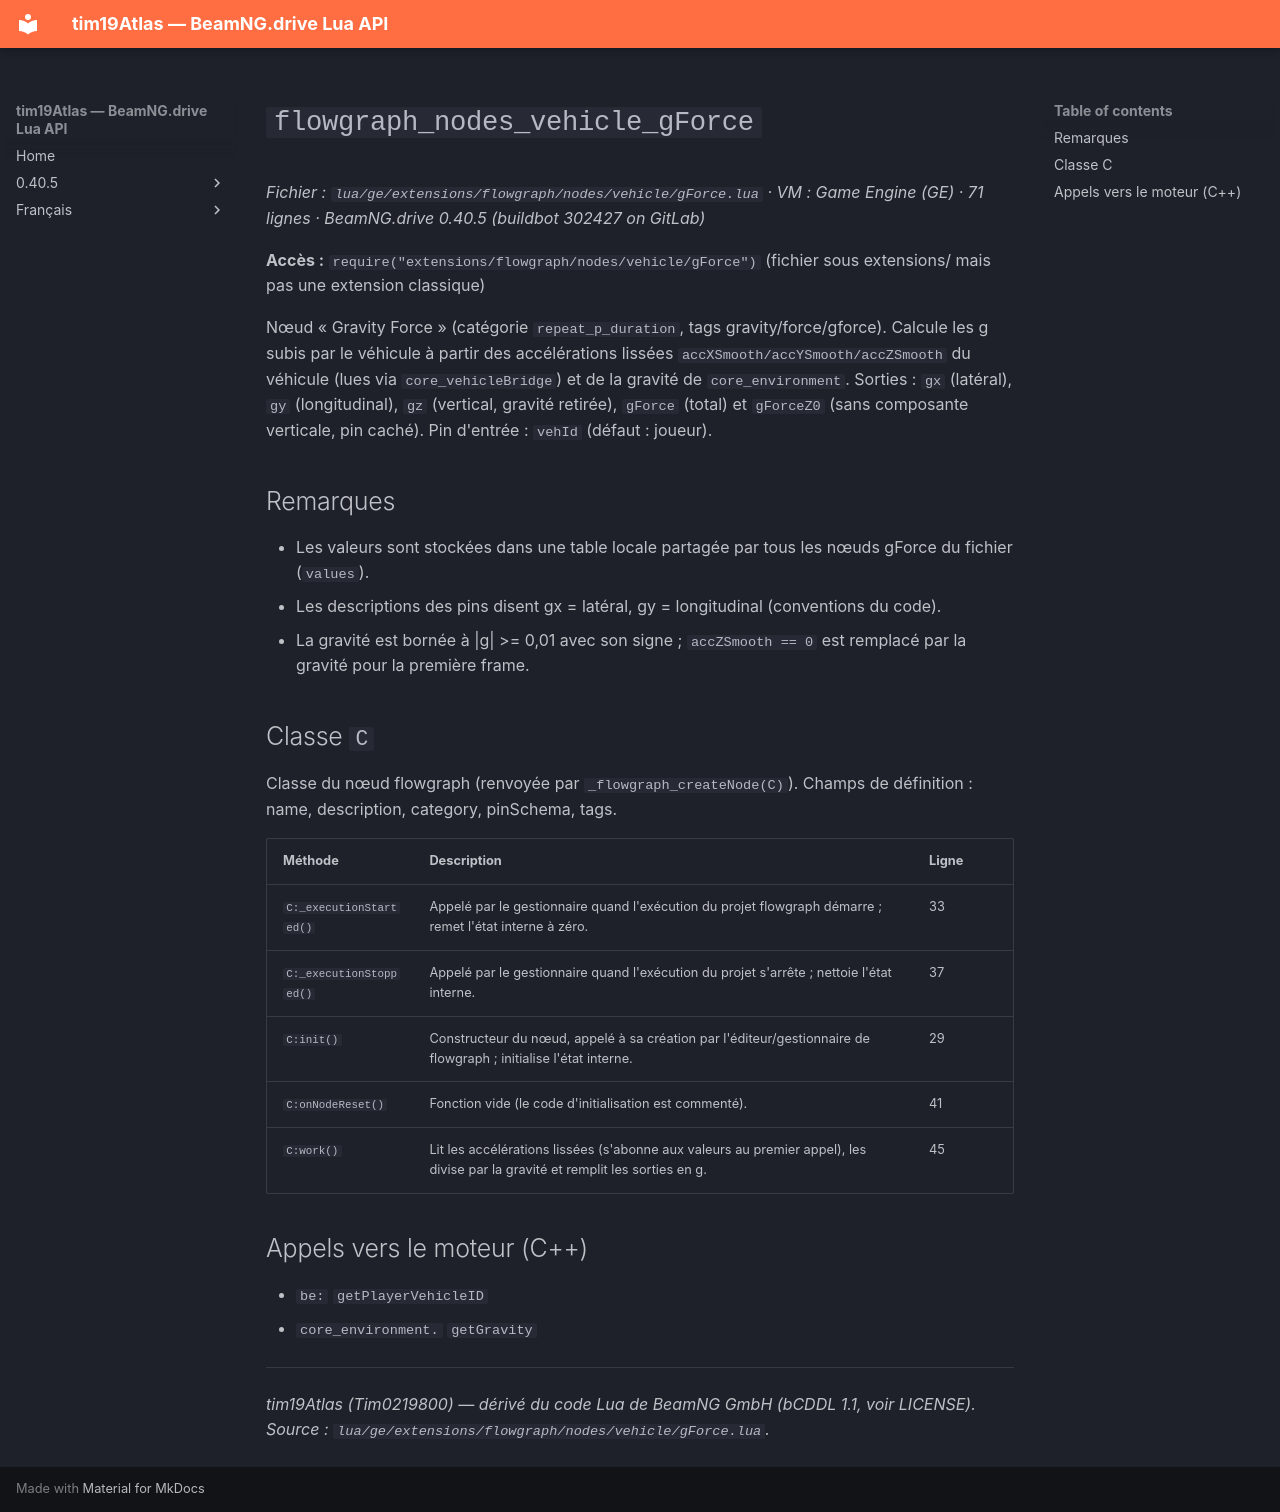

repository: Tim0219800/beamng-lua-atlas · page: fr/0.40.5/ge/extensions/flowgraph/nodes/vehicle/gForce.html · generator: mkdocs

# `flowgraph_nodes_vehicle_gForce`

*Fichier : `lua/ge/extensions/flowgraph/nodes/vehicle/gForce.lua` · VM : Game Engine (GE) · 71 lignes · BeamNG.drive 0.40.5 (buildbot 302427 on GitLab)*

**Accès :** `require("extensions/flowgraph/nodes/vehicle/gForce")` (fichier sous extensions/ mais pas une extension classique)

Nœud « Gravity Force » (catégorie `repeat_p_duration`, tags gravity/force/gforce). Calcule les g subis par le véhicule à partir des accélérations lissées `accXSmooth/accYSmooth/accZSmooth` du véhicule (lues via `core_vehicleBridge`) et de la gravité de `core_environment`. Sorties : `gx` (latéral), `gy` (longitudinal), `gz` (vertical, gravité retirée), `gForce` (total) et `gForceZ0` (sans composante verticale, pin caché). Pin d'entrée : `vehId` (défaut : joueur).

## Remarques

- Les valeurs sont stockées dans une table locale partagée par tous les nœuds gForce du fichier (`values`).
- Les descriptions des pins disent gx = latéral, gy = longitudinal (conventions du code).
- La gravité est bornée à |g| >= 0,01 avec son signe ; `accZSmooth == 0` est remplacé par la gravité pour la première frame.

## Classe `C`

Classe du nœud flowgraph (renvoyée par `_flowgraph_createNode(C)`). Champs de définition : name, description, category, pinSchema, tags.

| Méthode | Description | Ligne |
|---|---|---|
| `C:_executionStarted()` | Appelé par le gestionnaire quand l'exécution du projet flowgraph démarre ; remet l'état interne à zéro. | 33 |
| `C:_executionStopped()` | Appelé par le gestionnaire quand l'exécution du projet s'arrête ; nettoie l'état interne. | 37 |
| `C:init()` | Constructeur du nœud, appelé à sa création par l'éditeur/gestionnaire de flowgraph ; initialise l'état interne. | 29 |
| `C:onNodeReset()` | Fonction vide (le code d'initialisation est commenté). | 41 |
| `C:work()` | Lit les accélérations lissées (s'abonne aux valeurs au premier appel), les divise par la gravité et remplit les sorties en g. | 45 |

## Appels vers le moteur (C++)

- `be:` `getPlayerVehicleID`
- `core_environment.` `getGravity`

---
*tim19Atlas (Tim0219800) — dérivé du code Lua de BeamNG GmbH (bCDDL 1.1, voir LICENSE). Source : `lua/ge/extensions/flowgraph/nodes/vehicle/gForce.lua`.*
